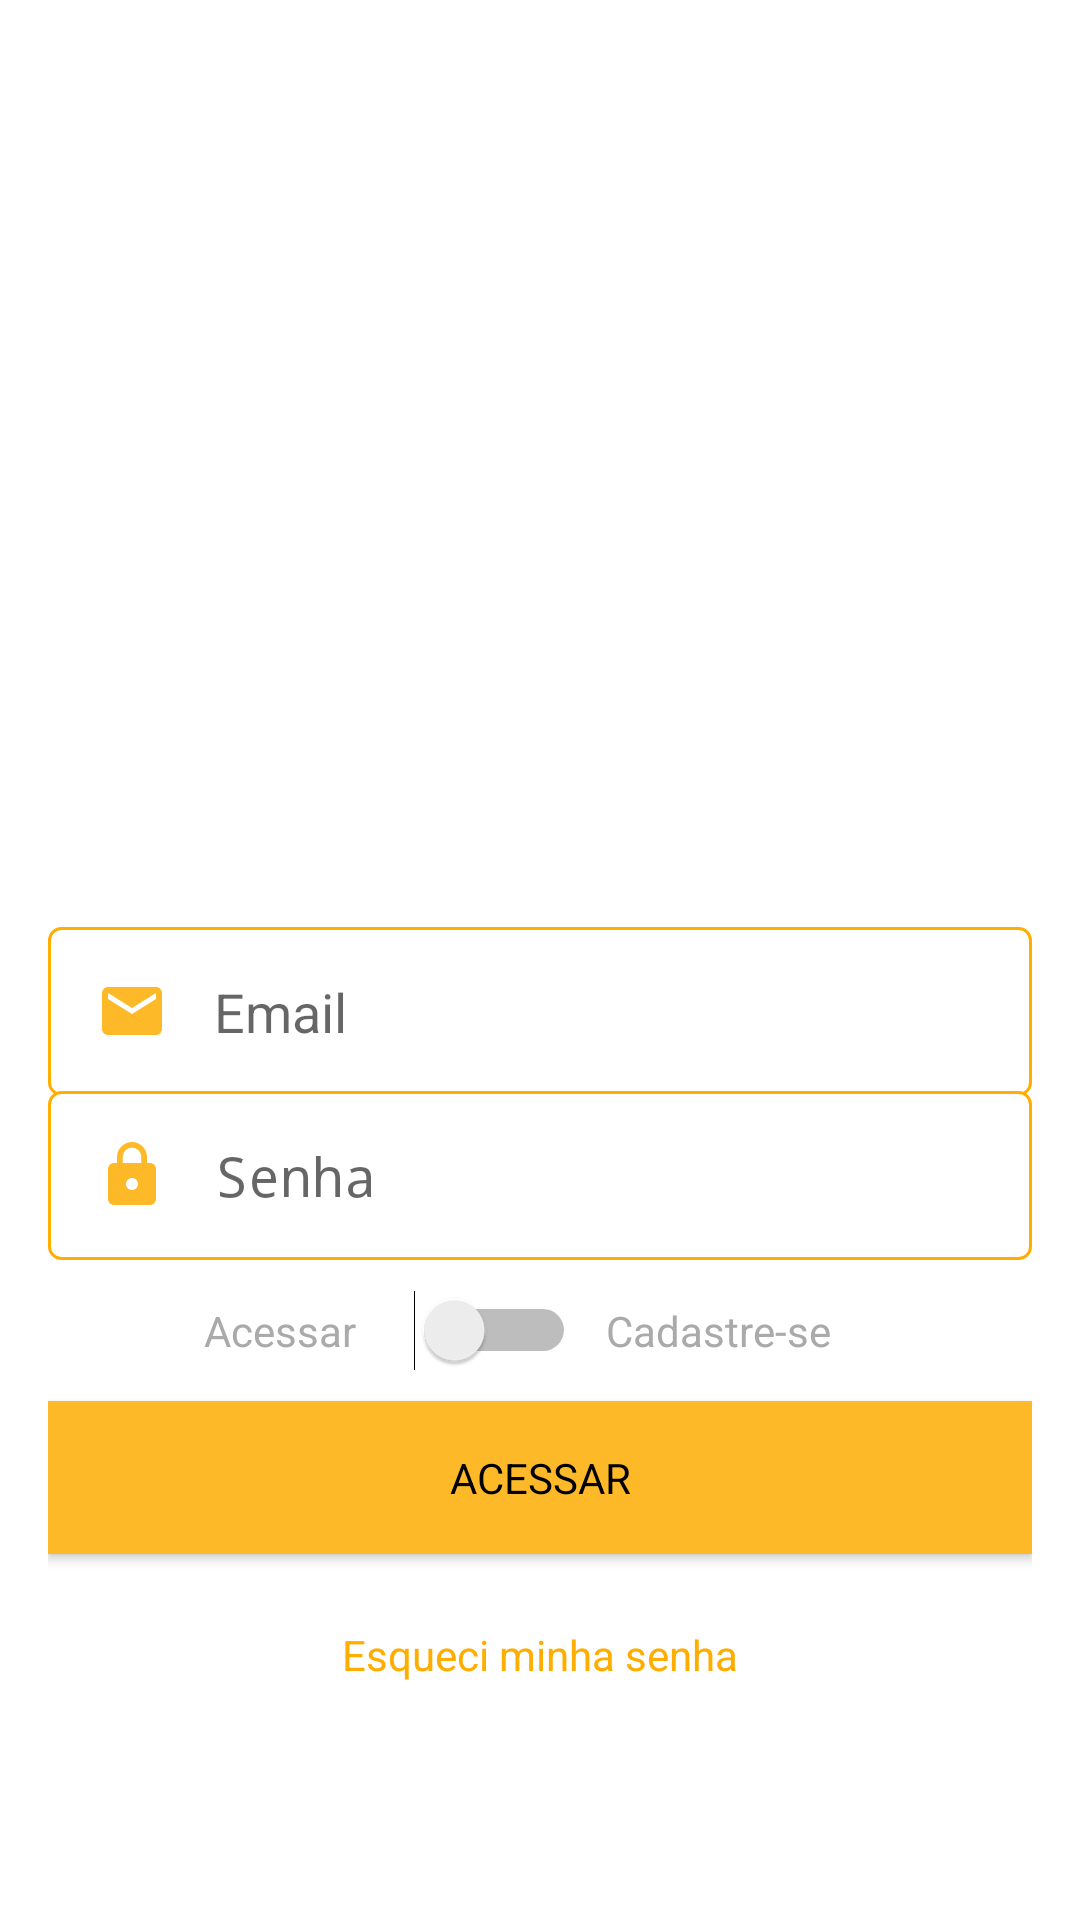

Reconstruct the res/layout file that produces this screen, plus the resources it refers to.
<!-- AndroidManifest.xml: activity theme AppTheme.NoActionBar -->
<!-- res/layout/activity_autenticacao.xml -->
<?xml version="1.0" encoding="utf-8"?>
<LinearLayout xmlns:android="http://schemas.android.com/apk/res/android"
    xmlns:app="http://schemas.android.com/apk/res-auto"
    xmlns:tools="http://schemas.android.com/tools"
    android:layout_width="match_parent"
    android:layout_height="match_parent"
    android:background="@color/colorPrimary"
    android:gravity="center"
    android:orientation="vertical"
    android:padding="16dp"
    tools:context=".activity.AutenticacaoActivity">

    <ImageView
        android:id="@+id/imageView3"
        android:layout_width="300dp"
        android:layout_height="230dp"
        app:srcCompat="@drawable/logoaut" />

    <EditText
        android:id="@+id/editCadastroEmail"
        android:layout_width="match_parent"
        android:layout_height="wrap_content"
        android:layout_marginRight="0dp"
        android:background="@drawable/bg_edit_text"
        android:drawableLeft="@drawable/ic_email"
        android:drawablePadding="11dp"
        android:ems="10"
        android:hint=" Email"
        android:inputType="textEmailAddress"
        android:padding="16dp" />

    <EditText
        android:id="@+id/editCadastroSenha"
        android:layout_width="match_parent"
        android:layout_height="wrap_content"
        android:layout_marginTop="-2dp"
        android:background="@drawable/bg_edit_text"
        android:drawableLeft="@drawable/ic_lock"
        android:drawablePadding="16dp"
        android:ems="10"
        android:hint="Senha"
        android:inputType="textPassword"
        android:padding="16dp" />



    <LinearLayout
        android:layout_width="match_parent"
        android:layout_height="wrap_content"
        android:layout_marginTop="10dp"
        android:layout_marginBottom="10dp"
        android:gravity="center"
        android:orientation="horizontal">

        <TextView
            android:id="@+id/textView"
            android:layout_width="60dp"
            android:layout_height="wrap_content"
            android:layout_weight="0"
            android:text="Acessar"
            android:textColor="@android:color/darker_gray" />

        <Switch
            android:id="@+id/switchAcesso"
            android:layout_width="wrap_content"
            android:layout_height="wrap_content"
            android:layout_marginLeft="10dp"
            android:layout_marginRight="10dp"
            android:layout_weight="0" />

        <TextView
            android:id="@+id/textView2"
            android:layout_width="90dp"
            android:layout_height="wrap_content"
            android:layout_weight="0"
            android:text="Cadastre-se"
            android:textColor="@android:color/darker_gray" />
    </LinearLayout>

    <LinearLayout
        android:id="@+id/linearTipoUsuario"
        android:layout_width="match_parent"
        android:layout_height="wrap_content"
        android:layout_marginBottom="10dp"
        android:gravity="center"
        android:orientation="horizontal"
        android:visibility="gone">

        <TextView
            android:id="@+id/textViewCliente"
            android:layout_width="50dp"
            android:layout_height="wrap_content"
            android:layout_weight="0"
            android:text="Cliente"
            android:textColor="@android:color/darker_gray" />

        <Switch
            android:id="@+id/switchTipoUsuario"
            android:layout_width="wrap_content"
            android:layout_height="wrap_content"
            android:layout_marginLeft="10dp"
            android:layout_marginRight="10dp"
            android:layout_weight="0" />

        <TextView
            android:id="@+id/textViewEmpresa"
            android:layout_width="80dp"
            android:layout_height="wrap_content"
            android:layout_weight="0"
            android:text="Empresa"
            android:textColor="@android:color/darker_gray" />
    </LinearLayout>

    <Button
        android:id="@+id/buttonAcesso"
        style="@style/botaoPadrao"
        android:layout_width="match_parent"
        android:layout_height="wrap_content"
        android:padding="16dp"
        android:text="ACESSAR" />

    <TextView
        android:id="@+id/textSenha"
        android:layout_width="wrap_content"
        android:layout_height="wrap_content"
        android:layout_marginTop="24dp"
        android:text="Esqueci minha senha"
        android:textColor="@color/colorPrimaryDark" />

</LinearLayout>
<!-- resources referenced by this layout -->
<resources>
  <color name="colorPrimary">#FFFFFF</color>
  <color name="colorPrimaryDark">#FFAE00</color>
  <!-- drawable bg_edit_text (drawable) -->
  <?xml version="1.0" encoding="utf-8"?>
  <shape
      xmlns:android="http://schemas.android.com/apk/res/android"
      android:shape="rectangle">
  
      <solid android:color="#FFF"/>
      <stroke android:width="1dp"
          android:color="@color/colorPrimaryDark"/>
      <corners android:radius="4dp"/>
  
  </shape>
  <!-- drawable ic_email (drawable) -->
  <vector android:height="24dp" android:tint="#FDB928"
      android:viewportHeight="24.0" android:viewportWidth="24.0"
      android:width="24dp" xmlns:android="http://schemas.android.com/apk/res/android">
      <path android:fillColor="#FF000000" android:pathData="M20,4L4,4c-1.1,0 -1.99,0.9 -1.99,2L2,18c0,1.1 0.9,2 2,2h16c1.1,0 2,-0.9 2,-2L22,6c0,-1.1 -0.9,-2 -2,-2zM20,8l-8,5 -8,-5L4,6l8,5 8,-5v2z"/>
  </vector>
  <!-- drawable ic_lock (drawable) -->
  <vector android:height="24dp" android:tint="#FDB928"
      android:viewportHeight="24.0" android:viewportWidth="24.0"
      android:width="24dp" xmlns:android="http://schemas.android.com/apk/res/android">
      <path android:fillColor="#FF000000" android:pathData="M18,8h-1L17,6c0,-2.76 -2.24,-5 -5,-5S7,3.24 7,6v2L6,8c-1.1,0 -2,0.9 -2,2v10c0,1.1 0.9,2 2,2h12c1.1,0 2,-0.9 2,-2L20,10c0,-1.1 -0.9,-2 -2,-2zM12,17c-1.1,0 -2,-0.9 -2,-2s0.9,-2 2,-2 2,0.9 2,2 -0.9,2 -2,2zM15.1,8L8.9,8L8.9,6c0,-1.71 1.39,-3.1 3.1,-3.1 1.71,0 3.1,1.39 3.1,3.1v2z"/>
  </vector>
  <!-- drawable logoaut: jpg bitmap (drawable, 35451 bytes) -->
  <style name="botaoPadrao" parent="Theme.AppCompat.Light">
          <item name="android:background">@color/colorAccent</item>
          <item name="colorButtonNormal">@color/colorAccent</item>
          <item name="android:textColor">@color/colorTextOrangeButton</item>
      </style>
  <style name="AppTheme.NoActionBar">
          <item name="windowActionBar">false</item>
          <item name="windowNoTitle">true</item>
      </style>
  <color name="colorAccent">#FDB928</color>
  <color name="colorTextOrangeButton">#000000</color>
</resources>
